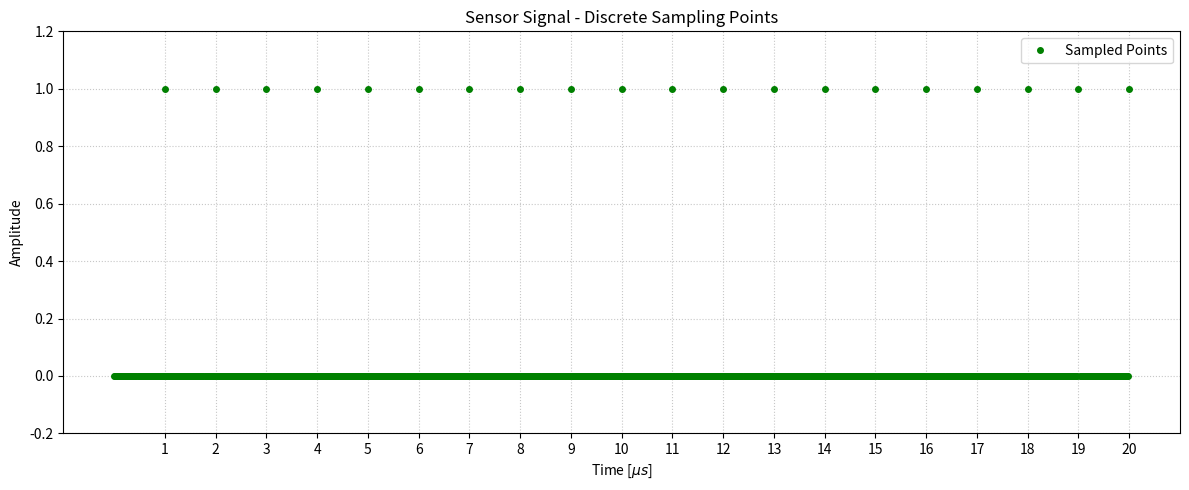

This figure's Python source:
import numpy as np
import matplotlib.pyplot as plt

# پارامترها
f_rev = 1e6                
T_rev = 1.0 / f_rev        
num_turns =  20          
fs =  50e6               # نرخ نمونه‌برداری بالا برای مشاهده فواصل صفر
dt = 1.0 / fs              

t = np.arange(0, num_turns * T_rev + dt, dt)
sensor_amplitude = np.zeros_like(t)

for n in range(1, num_turns + 1):
    arrival_time = n * T_rev
    idx = np.argmin(np.abs(t - arrival_time))
    sensor_amplitude[idx] = 1.0

plt.figure(figsize=(12, 5))

# تغییر از خط به نقطه
# 'ko' یعنی رنگ مشکی (k) و شکل دایره (o)
plt.plot(t * 1e6, sensor_amplitude, 'go', markersize=4, label="Sampled Points")

plt.title("Sensor Signal - Discrete Sampling Points")
plt.xlabel("Time [$\mu s$]")
plt.ylabel("Amplitude")
plt.ylim(-0.2, 1.2)
plt.grid(True, linestyle=':', alpha=0.7)

tick_locs = np.arange(1, num_turns + 1) * T_rev * 1e6
plt.xticks(tick_locs)

plt.legend()
plt.tight_layout()
plt.show()
